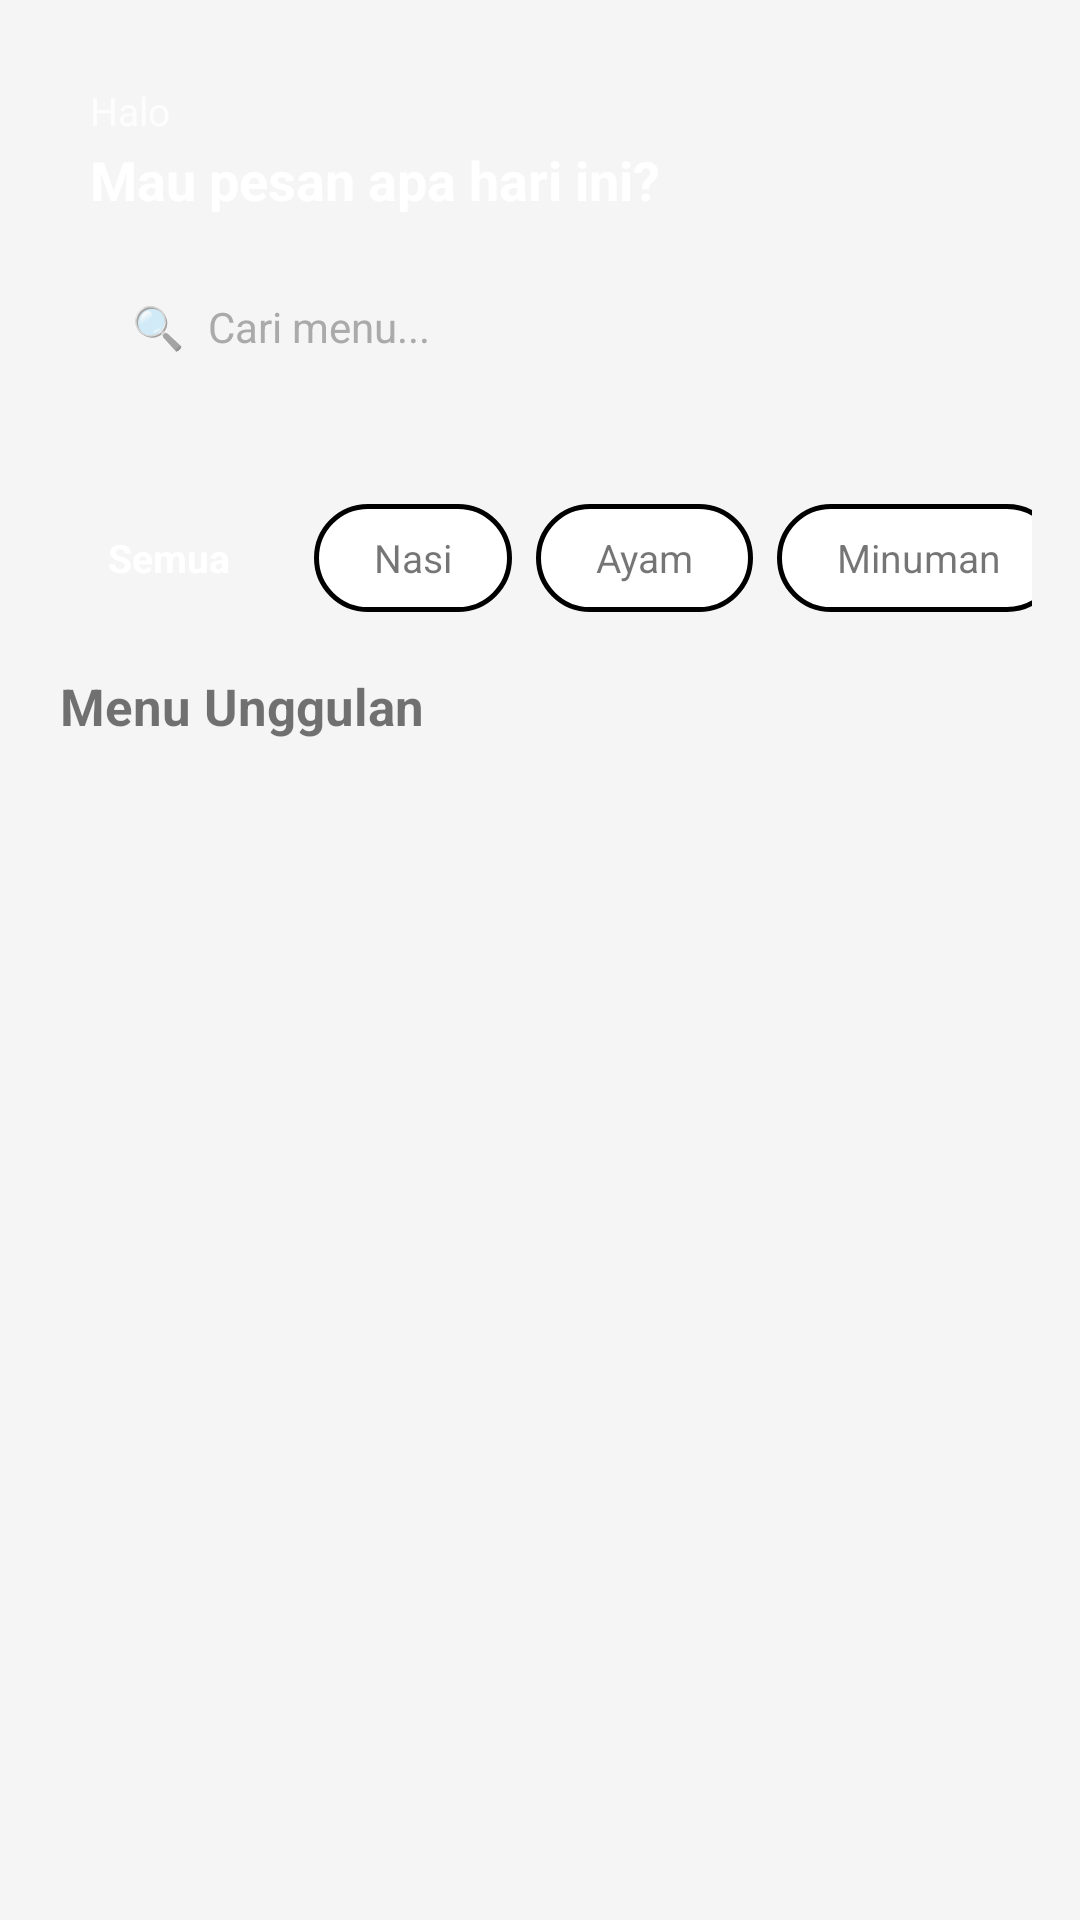

Produce the Android XML layout that renders to this screen, including the resource entries it uses.
<!-- AndroidManifest.xml: application theme Theme.NusaRasaAdmin -->
<!-- res/layout/activity_home.xml -->
<?xml version="1.0" encoding="utf-8"?>
<androidx.constraintlayout.widget.ConstraintLayout
    xmlns:android="http://schemas.android.com/apk/res/android"
    xmlns:app="http://schemas.android.com/apk/res-auto"
    xmlns:tools="http://schemas.android.com/tools"
    android:id="@+id/main"
    android:layout_width="match_parent"
    android:layout_height="match_parent"
    android:background="#F5F5F5">

    
    <LinearLayout
        android:id="@+id/header"
        android:layout_width="match_parent"
        android:layout_height="wrap_content"
        android:layout_marginStart="10dp"
        android:layout_marginTop="10dp"
        android:layout_marginEnd="10dp"
        android:background="@drawable/bg_header_red"
        android:orientation="vertical"
        android:paddingStart="20dp"
        android:paddingTop="18dp"
        android:paddingEnd="20dp"
        android:paddingBottom="20dp"
        app:layout_constraintEnd_toEndOf="parent"
        app:layout_constraintStart_toStartOf="parent"
        app:layout_constraintTop_toTopOf="parent">

        <LinearLayout
            android:layout_width="match_parent"
            android:layout_height="wrap_content"
            android:gravity="center_vertical"
            android:orientation="horizontal">

            <LinearLayout
                android:layout_width="0dp"
                android:layout_height="wrap_content"
                android:layout_weight="1"
                android:orientation="vertical">

                <TextView
                    android:id="@+id/tvHalo"
                    android:layout_width="wrap_content"
                    android:layout_height="wrap_content"
                    android:text="Halo "
                    android:textColor="#CCFFFFFF"
                    android:textSize="13sp" />

                <TextView
                    android:layout_width="wrap_content"
                    android:layout_height="wrap_content"
                    android:layout_marginTop="2dp"
                    android:text="Mau pesan apa hari ini?"
                    android:textColor="@color/white"
                    android:textSize="18sp"
                    android:textStyle="bold" />

            </LinearLayout>

        </LinearLayout>

        
        <LinearLayout
            android:layout_width="match_parent"
            android:layout_height="46dp"
            android:layout_marginTop="14dp"
            android:background="@drawable/bg_search"
            android:gravity="center_vertical"
            android:orientation="horizontal"
            android:paddingStart="14dp"
            android:paddingEnd="14dp">

            <TextView
                android:layout_width="wrap_content"
                android:layout_height="wrap_content"
                android:text="🔍"
                android:textSize="14sp" />

            <EditText
                android:id="@+id/etSearch"
                android:layout_width="0dp"
                android:layout_height="match_parent"
                android:layout_marginStart="8dp"
                android:layout_weight="1"
                android:background="@null"
                android:hint="Cari menu..."
                android:inputType="text"
                android:textColor="@color/text_dark"
                android:textColorHint="#AAAAAA"
                android:textSize="14sp" />

        </LinearLayout>

    </LinearLayout>

    
    <androidx.core.widget.NestedScrollView
        android:layout_width="match_parent"
        android:layout_height="0dp"
        android:overScrollMode="never"
        app:layout_constraintTop_toBottomOf="@id/header"
        app:layout_constraintBottom_toBottomOf="parent">

        <LinearLayout
            android:layout_width="match_parent"
            android:layout_height="wrap_content"
            android:orientation="vertical"
            android:paddingBottom="24dp">

            
            <HorizontalScrollView
                android:layout_width="match_parent"
                android:layout_height="wrap_content"
                android:scrollbars="none"
                android:paddingStart="16dp"
                android:paddingEnd="16dp"
                android:paddingTop="16dp"
                android:paddingBottom="4dp">

                <LinearLayout
                    android:layout_width="wrap_content"
                    android:layout_height="wrap_content"
                    android:orientation="horizontal">

                    <TextView
                        android:id="@+id/chipSemua"
                        android:layout_width="wrap_content"
                        android:layout_height="36dp"
                        android:gravity="center"
                        android:paddingStart="20dp"
                        android:paddingEnd="20dp"
                        android:text="Semua"
                        android:textColor="@color/white"
                        android:textSize="13sp"
                        android:textStyle="bold"
                        android:background="@drawable/bg_category_active"
                        android:layout_marginEnd="8dp" />

                    <TextView
                        android:id="@+id/chipNasi"
                        android:layout_width="wrap_content"
                        android:layout_height="36dp"
                        android:gravity="center"
                        android:paddingStart="20dp"
                        android:paddingEnd="20dp"
                        android:text="Nasi"
                        android:textColor="@color/primary_red"
                        android:textSize="13sp"
                        android:background="@drawable/bg_category_inactive"
                        android:layout_marginEnd="8dp" />

                    <TextView
                        android:id="@+id/chipAyam"
                        android:layout_width="wrap_content"
                        android:layout_height="36dp"
                        android:gravity="center"
                        android:paddingStart="20dp"
                        android:paddingEnd="20dp"
                        android:text="Ayam"
                        android:textColor="@color/primary_red"
                        android:textSize="13sp"
                        android:background="@drawable/bg_category_inactive"
                        android:layout_marginEnd="8dp" />

                    <TextView
                        android:id="@+id/chipMinuman"
                        android:layout_width="wrap_content"
                        android:layout_height="36dp"
                        android:gravity="center"
                        android:paddingStart="20dp"
                        android:paddingEnd="20dp"
                        android:text="Minuman"
                        android:textColor="@color/primary_red"
                        android:textSize="13sp"
                        android:background="@drawable/bg_category_inactive"
                        android:layout_marginEnd="8dp" />

                    <TextView
                        android:id="@+id/chipSnack"
                        android:layout_width="wrap_content"
                        android:layout_height="36dp"
                        android:gravity="center"
                        android:paddingStart="20dp"
                        android:paddingEnd="20dp"
                        android:text="Snack"
                        android:textColor="@color/primary_red"
                        android:textSize="13sp"
                        android:background="@drawable/bg_category_inactive" />

                </LinearLayout>

            </HorizontalScrollView>

            
            <TextView
                android:layout_width="wrap_content"
                android:layout_height="wrap_content"
                android:text="Menu Unggulan"
                android:textSize="17sp"
                android:textStyle="bold"
                android:textColor="@color/text_dark"
                android:layout_marginStart="20dp"
                android:layout_marginTop="16dp"
                android:layout_marginBottom="4dp" />

            
            <androidx.recyclerview.widget.RecyclerView
                android:id="@+id/rvMenu"
                android:layout_width="match_parent"
                android:layout_height="wrap_content"
                android:clipToPadding="false"
                android:nestedScrollingEnabled="false"
                android:paddingStart="12dp"
                android:paddingTop="8dp"
                android:paddingEnd="12dp"
                tools:itemCount="6"
                tools:listitem="@layout/item_menu" />

        </LinearLayout>

    </androidx.core.widget.NestedScrollView>

    <androidx.cardview.widget.CardView
        android:id="@+id/cartBar"
        android:layout_width="0dp"
        android:layout_height="72dp"
        android:layout_marginStart="18dp"
        android:layout_marginEnd="18dp"
        android:layout_marginBottom="18dp"
        android:visibility="gone"
        app:cardCornerRadius="36dp"
        app:cardElevation="8dp"
        app:cardBackgroundColor="@color/primary_red"
        app:layout_constraintBottom_toBottomOf="parent"
        app:layout_constraintStart_toStartOf="parent"
        app:layout_constraintEnd_toEndOf="parent">

        <LinearLayout
            android:layout_width="match_parent"
            android:layout_height="match_parent"
            android:orientation="horizontal"
            android:gravity="center_vertical"
            android:paddingStart="24dp"
            android:paddingEnd="22dp">

            <LinearLayout
                android:layout_width="0dp"
                android:layout_height="wrap_content"
                android:layout_weight="1"
                android:orientation="vertical">

                <TextView
                    android:id="@+id/tvJumlahItem"
                    android:layout_width="wrap_content"
                    android:layout_height="wrap_content"
                    android:text="1 item"
                    android:textColor="@color/white"
                    android:textSize="18sp"
                    android:textStyle="bold" />

                <TextView
                    android:id="@+id/tvInfoPesanan"
                    android:layout_width="wrap_content"
                    android:layout_height="wrap_content"
                    android:text="Pesanan kamu"
                    android:textColor="#EFFFFFFF"
                    android:textSize="13sp"
                    android:maxLines="1"
                    android:ellipsize="end" />

            </LinearLayout>

            <TextView
                android:id="@+id/tvTotalHarga"
                android:layout_width="wrap_content"
                android:layout_height="wrap_content"
                android:text="Rp 25.000"
                android:textColor="@color/white"
                android:textSize="20sp"
                android:textStyle="bold"
                android:layout_marginEnd="18dp" />

            <TextView
                android:layout_width="44dp"
                android:layout_height="44dp"
                android:gravity="center"
                android:textSize="22sp"
                android:background="@color/primary_red" />

        </LinearLayout>

    </androidx.cardview.widget.CardView>

</androidx.constraintlayout.widget.ConstraintLayout>
<!-- res/layout/item_menu.xml (included above) -->
<?xml version="1.0" encoding="utf-8"?>
<androidx.cardview.widget.CardView
    xmlns:android="http://schemas.android.com/apk/res/android"
    xmlns:app="http://schemas.android.com/apk/res-auto"
    android:layout_width="match_parent"
    android:layout_height="wrap_content"
    android:layout_margin="8dp"
    app:cardCornerRadius="16dp"
    app:cardElevation="3dp"
    app:cardBackgroundColor="@color/white">

    <LinearLayout
        android:layout_width="match_parent"
        android:layout_height="wrap_content"
        android:orientation="vertical"
        android:padding="12dp">

        <androidx.cardview.widget.CardView
            android:layout_width="match_parent"
            android:layout_height="85dp"
            app:cardCornerRadius="12dp"
            app:cardElevation="0dp"
            app:cardBackgroundColor="#FFF0EE">
            <TextView
                android:id="@+id/tvEmoji"
                android:layout_width="match_parent"
                android:layout_height="match_parent"
                android:gravity="center"
                android:text="🍗"
                android:textSize="36sp" />
        </androidx.cardview.widget.CardView>

        <TextView
            android:id="@+id/tvNama"
            android:layout_width="match_parent"
            android:layout_height="wrap_content"
            android:layout_marginTop="10dp"
            android:text="Ayam Taliwang"
            android:textColor="@color/text_dark"
            android:textSize="13sp"
            android:textStyle="bold"
            android:maxLines="2"
            android:ellipsize="end" />

        <LinearLayout
            android:layout_width="match_parent"
            android:layout_height="wrap_content"
            android:layout_marginTop="6dp"
            android:orientation="horizontal"
            android:gravity="center_vertical">

            <TextView
                android:id="@+id/tvHarga"
                android:layout_width="0dp"
                android:layout_height="wrap_content"
                android:layout_weight="1"
                android:text="Rp 25.000"
                android:textColor="@color/primary_red"
                android:textSize="12sp"
                android:textStyle="bold" />

            <androidx.cardview.widget.CardView
                android:id="@+id/btnTambah"
                android:layout_width="28dp"
                android:layout_height="28dp"
                app:cardCornerRadius="14dp"
                app:cardElevation="2dp"
                app:cardBackgroundColor="@color/primary_red">
                <TextView
                    android:layout_width="match_parent"
                    android:layout_height="match_parent"
                    android:gravity="center"
                    android:text="+"
                    android:textColor="@color/white"
                    android:textSize="18sp"
                    android:textStyle="bold" />
            </androidx.cardview.widget.CardView>

        </LinearLayout>

    </LinearLayout>

</androidx.cardview.widget.CardView>
<!-- resources referenced by this layout -->
<resources>
  <color name="white">#FFFFFFFF</color>
  <!-- drawable bg_category_active (drawable) -->
  <?xml version="1.0" encoding="utf-8"?>
  <shape xmlns:android="http://schemas.android.com/apk/res/android"
      android:shape="rectangle">
      <solid android:color="@color/primary_red" />
      <corners android:radius="50dp" />
  </shape>
  <!-- drawable bg_category_inactive (drawable) -->
  <?xml version="1.0" encoding="utf-8"?>
  <shape xmlns:android="http://schemas.android.com/apk/res/android"
      android:shape="rectangle">
      <solid android:color="@color/white" />
      <stroke android:width="1.5dp" android:color="@color/primary_red" />
      <corners android:radius="50dp" />
  </shape>
  <!-- drawable bg_header_red (drawable) -->
  <?xml version="1.0" encoding="utf-8"?>
  <shape xmlns:android="http://schemas.android.com/apk/res/android">
  
      <solid android:color="@color/primary_red"/>
  
      <corners android:radius="24dp"/>
  
  </shape>
  <style name="Theme.NusaRasaAdmin" parent="Theme.MaterialComponents.Light.NoActionBar">
          <item name="colorPrimary">@color/primary</item>
          <item name="colorPrimaryDark">@color/primary_dark</item>
          <item name="colorAccent">@color/primary_light</item>
          <item name="android:windowBackground">@color/surface</item>
          <item name="android:statusBarColor">@color/primary_dark</item>
          <item name="android:navigationBarColor">@color/surface_card</item>
      </style>
  <color name="primary">#C0392B</color>
  <color name="primary_dark">#922B21</color>
  <color name="primary_light">#E74C3C</color>
  <color name="surface">#F5F5F5</color>
  <color name="surface_card">#FFFFFF</color>
</resources>
